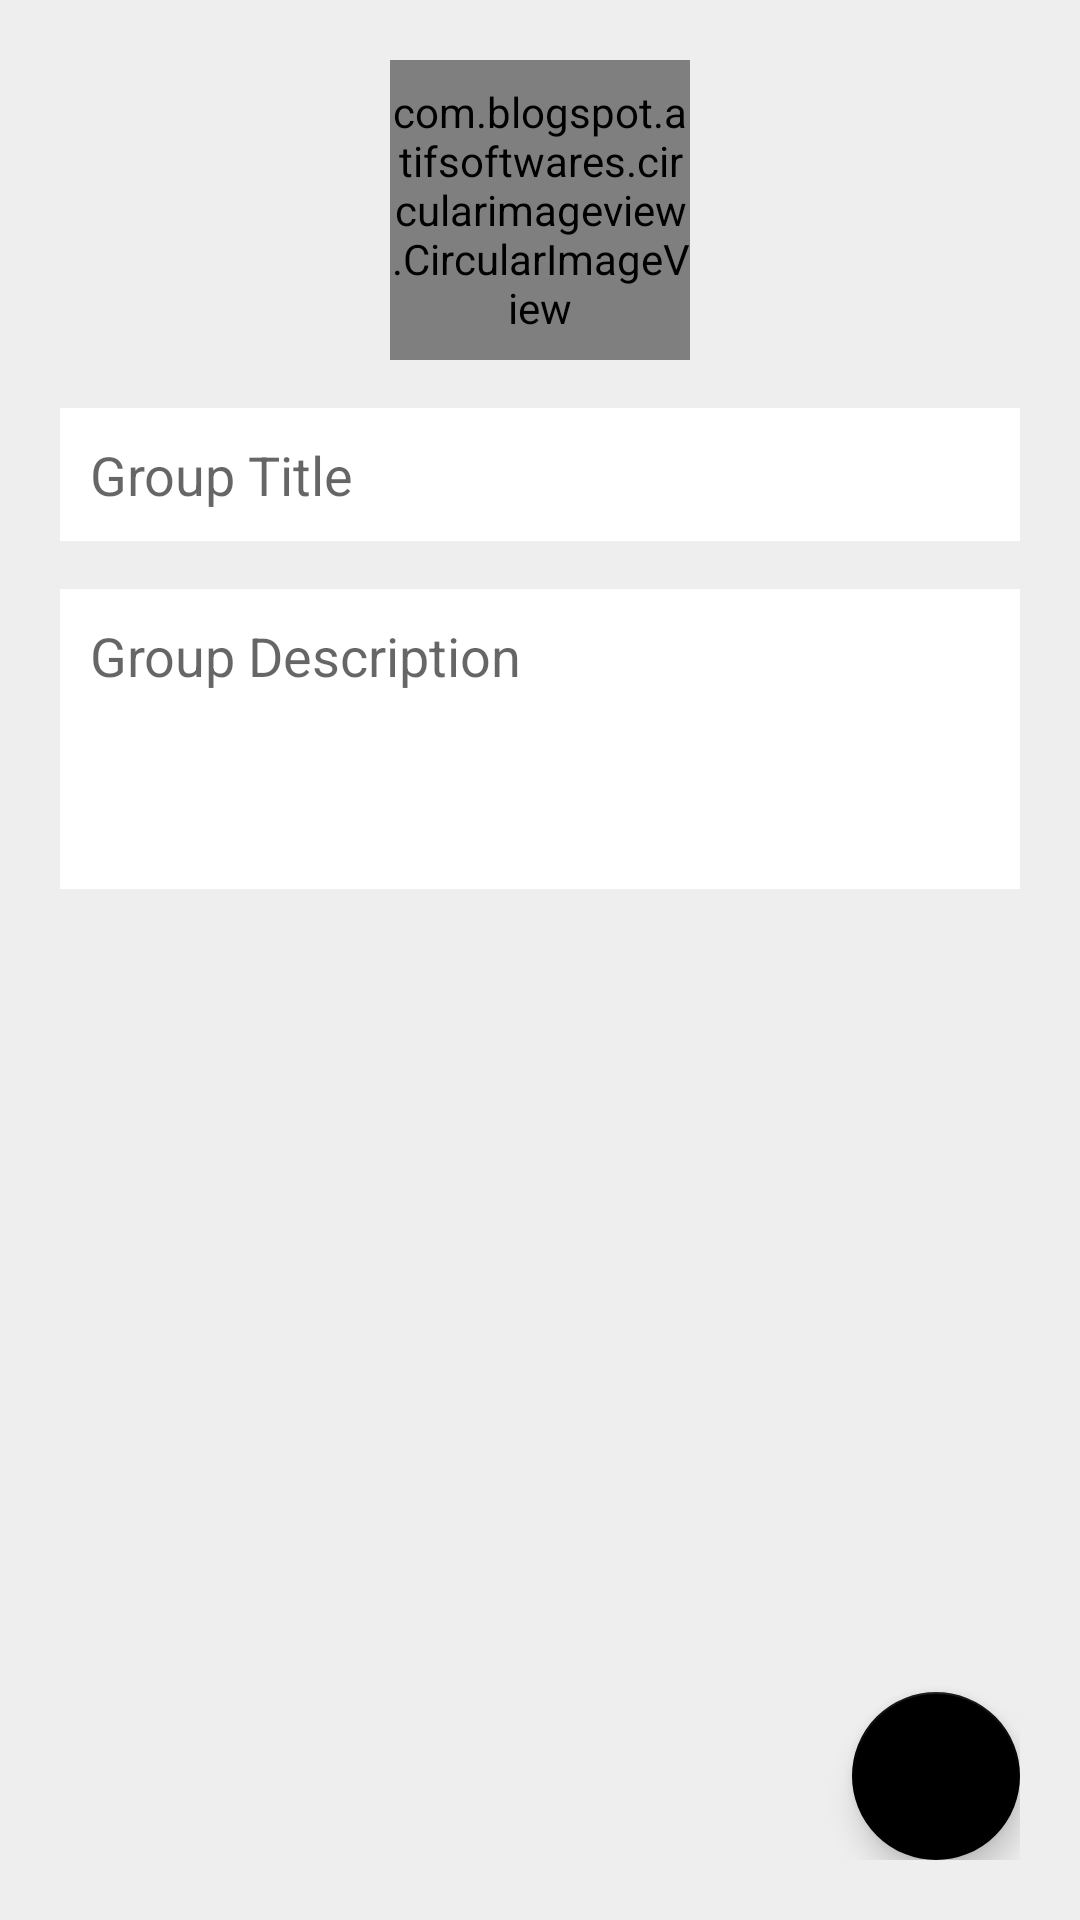

Produce the Android XML layout that renders to this screen, including the resource entries it uses.
<!-- AndroidManifest.xml: activity theme AppThemeCon -->
<!-- res/layout/activity_create_group.xml -->
<?xml version="1.0" encoding="utf-8"?>
<RelativeLayout
    xmlns:android="http://schemas.android.com/apk/res/android"
    xmlns:app="http://schemas.android.com/apk/res-auto"
    xmlns:tools="http://schemas.android.com/tools"
    android:layout_width="match_parent"
    android:layout_height="match_parent"
    tools:context=".CreateGroupActivity"
    android:background="#eee"
    android:padding="20dp">

    <com.blogspot.atifsoftwares.circularimageview.CircularImageView
        android:layout_width="100dp"
        android:layout_height="100dp"
        android:layout_centerHorizontal="true"
        android:id="@+id/groupIconIv"
        android:src="@drawable/ic__group_white"
        android:background="#00000000"/>

    <EditText
        android:id="@+id/groupTitleEt"
        android:layout_width="match_parent"
        android:layout_height="wrap_content"
        android:background="#fff"
        android:padding="10dp"
        android:layout_marginTop="16dp"
        android:layout_below="@id/groupIconIv"
        android:hint="Group Title"/>
    <EditText
        android:id="@+id/groupDescriptionEt"
        android:inputType="textMultiLine|textCapSentences"
        android:minHeight="100dp"
        android:gravity="top"
        android:layout_width="match_parent"
        android:layout_height="wrap_content"
        android:background="#fff"
        android:padding="10dp"
        android:layout_marginTop="16dp"
        android:layout_below="@id/groupTitleEt"
        android:hint="Group Description"/>

    <com.google.android.material.floatingactionbutton.FloatingActionButton
        android:layout_width="wrap_content"
        android:layout_height="wrap_content"
        android:id="@+id/creategroupBtn"
        android:layout_alignParentEnd="true"
        android:layout_alignParentBottom="true"
        android:src="@drawable/ic__creategroup_white"/>
</RelativeLayout>
<!-- resources referenced by this layout -->
<resources>
  <!-- drawable ic__group_white (drawable-anydpi) -->
  <vector xmlns:android="http://schemas.android.com/apk/res/android"
      android:width="24dp"
      android:height="24dp"
      android:viewportWidth="24"
      android:viewportHeight="24"
      android:tint="#A5A5A5"
      android:alpha="0.8">
    <path
        android:fillColor="@android:color/white"
        android:pathData="M16,11c1.66,0 2.99,-1.34 2.99,-3S17.66,5 16,5c-1.66,0 -3,1.34 -3,3s1.34,3 3,3zM8,11c1.66,0 2.99,-1.34 2.99,-3S9.66,5 8,5C6.34,5 5,6.34 5,8s1.34,3 3,3zM8,13c-2.33,0 -7,1.17 -7,3.5L1,19h14v-2.5c0,-2.33 -4.67,-3.5 -7,-3.5zM16,13c-0.29,0 -0.62,0.02 -0.97,0.05 1.16,0.84 1.97,1.97 1.97,3.45L17,19h6v-2.5c0,-2.33 -4.67,-3.5 -7,-3.5z"/>
  </vector>
  <style name="AppThemeCon" parent="Theme.AppCompat.Light.DarkActionBar">
          
          <item name="colorPrimary">#000</item>
          <item name="colorPrimaryDark">#000</item>
          <item name="colorAccent">#000</item>
          <item name="android:windowContentTransitions">true</item>
      </style>
</resources>
